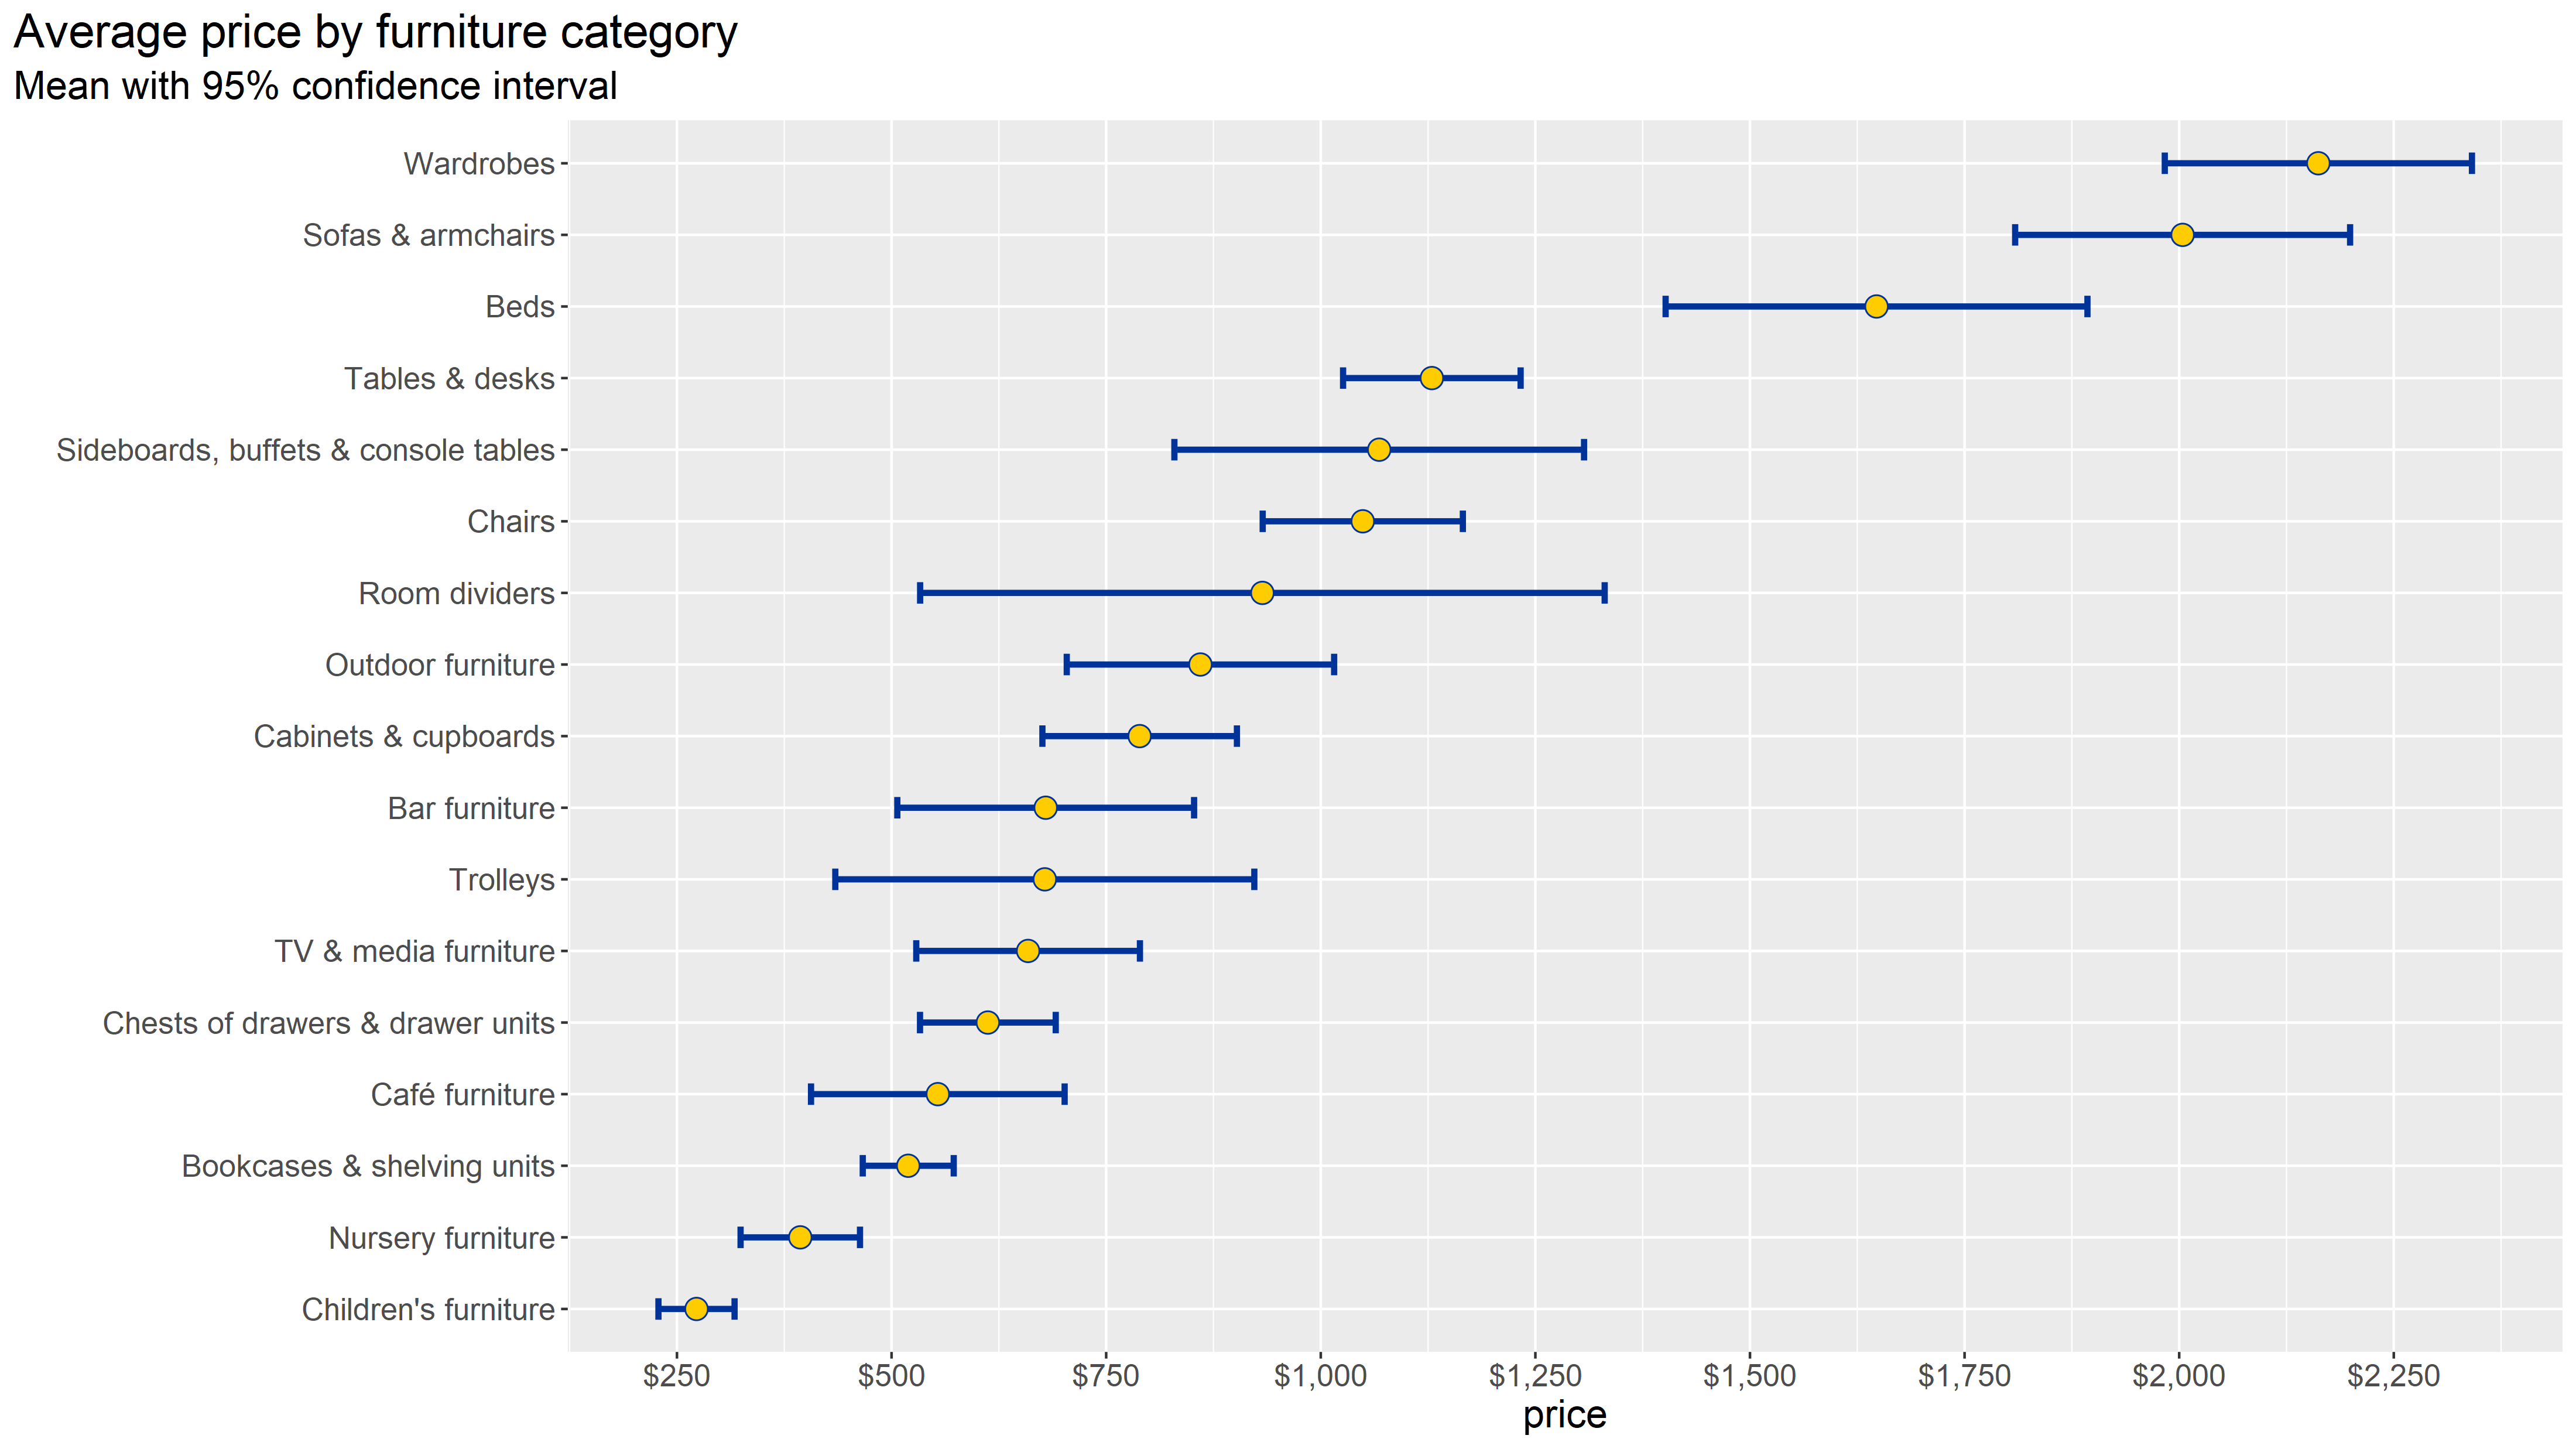

Source code (R):
# Matthew J. Keefe
# November 8, 2020
# Tidytuesday Week 45: IKEA Furniture


# Load libraries ----------------------------------------------------------

library(tidytuesdayR)
library(tidyverse)
library(gridExtra)
library(grid)
library(png)
library(ggridges)
library(scales)

# Helper Functions --------------------------------------------------------
mypng <- function(x
                  , type='cairo-png'
                  , width=2.2*(40/3)/2
                  , height=2.2*(7.5)/2
                  , units='in'
                  , res=300){
  png(x
      , type='cairo-png'
      , width=width
      , height=height
      , units=units
      , res=res)
}

# Read in data ------------------------------------------------------------

tt_dat <- tt_load('2020-11-03')
ikea_dat <- tt_dat$ikea


# Explore data ------------------------------------------------------------

names(ikea_dat)
skimr::skim(ikea_dat)

mypng('')
ikea_dat_summary <- ikea_dat %>% 
  group_by(category) %>% 
  summarize(avg_price = mean(price),
            price_lower = mean(price) - 1.96*sd(price)/sqrt(n()),
            price_upper = mean(price) + 1.96*sd(price)/sqrt(n())) 

mypng('~/Repositories/tidytuesday/2020/2020-11-03/ikea_furniture.png')
ikea_dat_summary %>% 
  ggplot(aes(y=fct_reorder(category, avg_price, median), x=avg_price))  +
  geom_errorbar(aes(xmin=price_lower, xmax=price_upper), width=0.3, color = "#003399", lwd=1.2) +
  geom_point(fill = "#ffcc00", color ='#003399',size = 4, pch=21) +
  scale_x_continuous(labels = dollar, n.breaks=10) +
  labs(y = "",
       x = "price",
       title = 'Average price by furniture category',
       subtitle = "Mean with 95% confidence interval") +
  theme(text = element_text(size=16),
        plot.title.position = 'plot')
dev.off()
